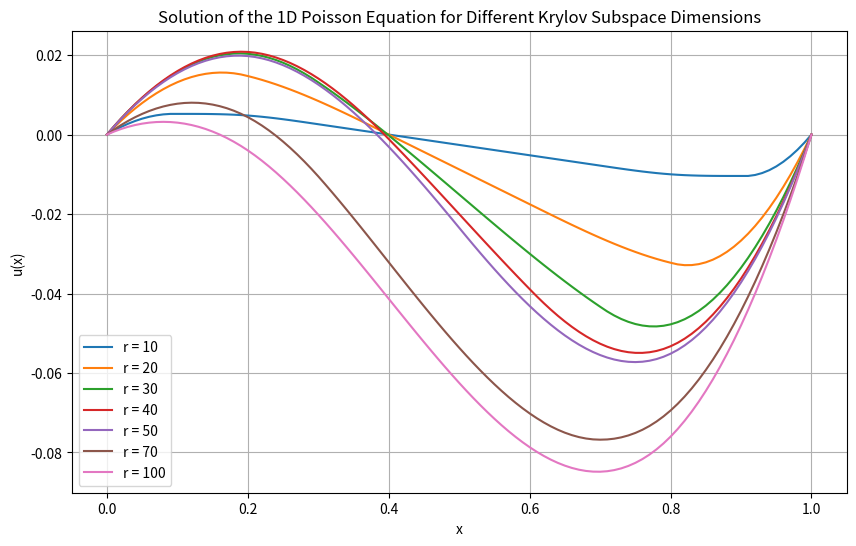

This chart was generated by the following Python code:
import numpy as np
import matplotlib.pyplot as plt 
from scipy.sparse.linalg import gmres
# LINMA2380 Homework 2

def f(x):
  if x <= 0.2:
    return -1
  elif x < 0.8:
    return 5*x-2
  else:
    return 2

class KrylovSolver:
  def __init__(self, n, r):
    self.n = n
    self.h = 1/(n-1)
    self.r = r
    self.generate_Ab()
    self.arnoldi_method()

  def generate_Ab(self):
    A = np.zeros((self.n,self.n))
    A[0,0] = 1
    A[self.n-1,self.n-1] = 1

    j = 0
    for i in range(1,self.n-1):
      A[i,:][j] = 1
      A[i,:][j+1] = -2
      A[i,:][j+2] = 1
      j +=1
    
      b = np.zeros(self.n)

      b[0] = 0
      b[self.n-1] = 0

      for i in range(1,self.n-1):
        b[i] = f(i*self.h)
    self.A = ( 1/self.h ** 2 ) * A
    self.b = b

  def arnoldi_method(self):
    # Compute a basis for the (self.r)-Krylov subspace
    eps = 1e-12
    Q = np.zeros((self.A.shape[0],self.r))
    H = np.zeros((self.r, self.r))

    Q[:,0] = self.b / np.linalg.norm(self.b,2)
    for k in range(1,self.r):
      v = self.A @ Q[:,k-1]
      
      # Project v on k vectors and substract from it
      for i in range(k):
        H[i,k-1] = (Q[:,i].T @ v)
        v -= H[i,k-1] * Q[:,i]
      H[k,k-1] =  np.linalg.norm(v,2)
      if H[k,k-1] > eps:
        Q[:,k] = v / H[k,k-1]
      else:
        break
    self.Q = Q
    self.H = H

  def solve(self):
    y = np.linalg.lstsq(self.H, self.Q.T @ self.b, rcond=None)[0]
    return self.Q @ y
    
    

# Now solve for r = 10,...,50: min_{x in Krylov subspace of r (A,b)} ||Ax-b||
# Finite difference method: https://www.dam.brown.edu/people/alcyew/handouts/numdiff.pdf

n = 101
rs = [10, 20, 30, 40, 50, 70, 100]

plt.figure(figsize=(10, 6))

for r in rs:
    solver = KrylovSolver(n, r)
    u = solver.solve() 
    #u, _ = gmres(solver.A, solver.b, restart=None, atol=1e-12)  # Use 'atol' for tolerance
    x = np.linspace(0, 1, n)
    plt.plot(x, u, label=f'r = {r}')

plt.title('Solution of the 1D Poisson Equation for Different Krylov Subspace Dimensions')
plt.xlabel('x')
plt.ylabel('u(x)')
plt.legend()
plt.grid(True)
plt.show()